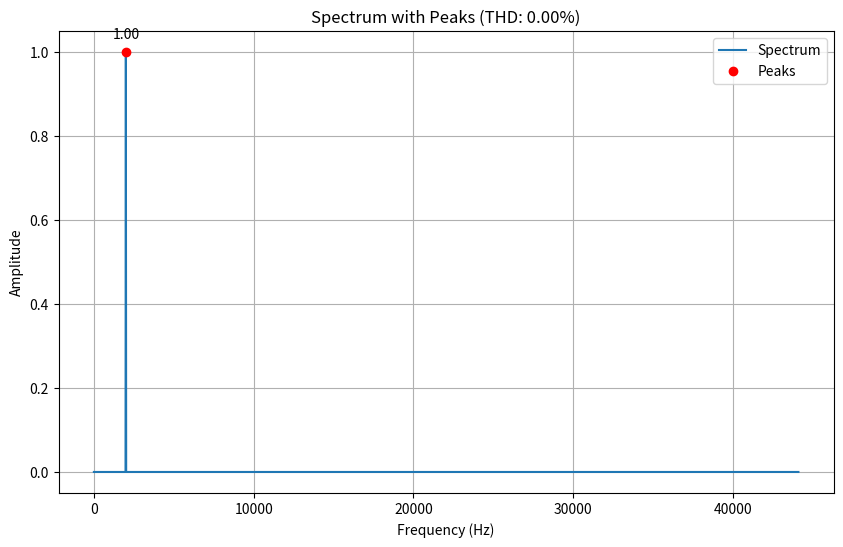
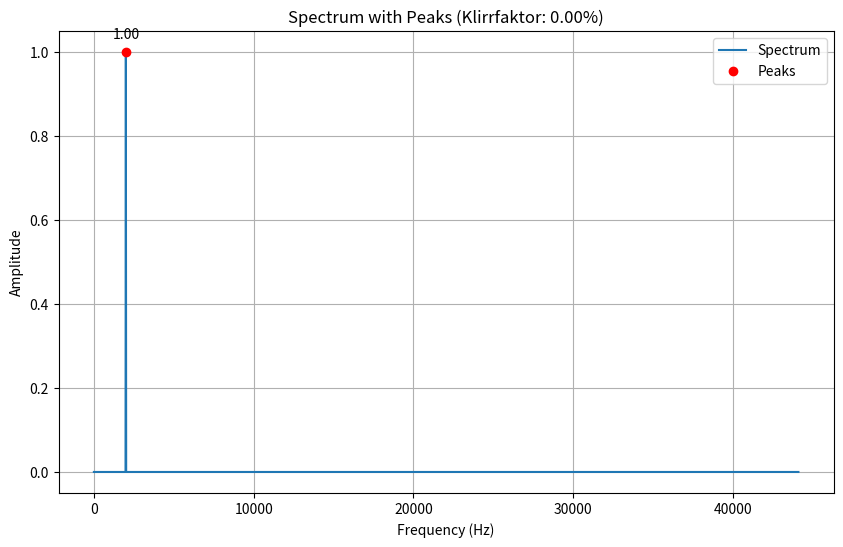

Write Python code to recreate these figures, in order.
import numpy as np
import matplotlib.pyplot as plt
import scipy.signal as sg

# Constants
DEFAULT_SAMPLE_RATE = 44100
DEFAULT_DISTANCE = 100
DEFAULT_HEIGHT_THRESHOLD = 0.01
DEFAULT_THRESHOLD = 0.01

def generate_waveform(wave_type, frequency, duration, sample_rate=44100):
    """
    Erzeugt eine Wellenform eines bestimmten Typs, einer bestimmten Frequenz und Dauer.

    Parameter:
        wave_type (str): Typ der Wellenform ('sine', 'square', 'sawtooth', 'triangle').
        frequency (float): Frequenz der Wellenform in Hz.
        duration (float): Dauer der Wellenform in Sekunden.
        sample_rate (int): Abtastrate in Hz.

    Rückgabe:
        np.ndarray: Erzeugte Wellenform.
    """

    t = np.linspace(0, duration, int(sample_rate * duration), endpoint=False)

    if wave_type == 'sine':
        waveform = np.sin(2 * np.pi * frequency * t)
    elif wave_type == 'square':
        waveform = sg.square(2 * np.pi * frequency * t)
    elif wave_type == 'sawtooth':
        waveform = sg.sawtooth(2 * np.pi * frequency * t)
    elif wave_type == 'triangle':
        waveform = sg.sawtooth(2 * np.pi * frequency * t, 0.5)
    else:
        raise ValueError("Unsupported waveform type")

    return waveform

def plot_signal(signal, frequency, sample_rate, cycles = 2):
    """
    Plottet ein Signal für eine bestimmte Anzahl von Zyklen.

    Parameter:
        signal (np.ndarray): Zu plottendes Signal.
        frequency (float): Frequenz des Signals in Hz.
        sample_rate (int): Abtastrate in Hz.
        cycles (int): Anzahl der zu plottenden Zyklen.
    """

    period = cycles / frequency
    num_samples_per_cycle = int(period * sample_rate) + 1 # plus one to get it displayed to 0 again
    one_cycle = signal[:num_samples_per_cycle]

    plt.figure(figsize=(10, 6))
    plt.plot(np.linspace(0, period, num_samples_per_cycle), one_cycle)
    plt.xlabel('Zeit (s)')
    plt.ylabel('Amplitude')
    plt.grid()
    plt.show()

def plot_spectrum_with_peaks(fft_magnitude, sample_rate, peaks, value, title):
    """
    Plottet das Spektrum mit annotierten Peaks.

    Parameter:
        fft_magnitude (np.ndarray): Magnitude der FFT.
        sample_rate (int): Abtastrate in Hz.
        peaks (np.ndarray): Indizes der Peaks.
        value (float): Wert zur Anzeige im Titel.
        title (str): Titel des Plots.
    """

    freqs = np.linspace(0, sample_rate, len(fft_magnitude))

    plt.figure(figsize=(10, 6))
    plt.plot(freqs, fft_magnitude, label='Spectrum')
    plt.plot(freqs[peaks], fft_magnitude[peaks], 'ro', label='Peaks')  # Mark the peaks
    for peak in peaks:
        plt.annotate(f'{fft_magnitude[peak]:.2f}', (freqs[peak], fft_magnitude[peak]),
                     textcoords="offset points", xytext=(0, 10), ha='center')  # Annotate the peaks
    plt.xlabel('Frequency (Hz)')
    plt.ylabel('Amplitude')
    plt.title(f'Spectrum with Peaks ({title}: {value:.2f}%)')
    plt.legend()
    plt.grid()
    plt.show()

def get_peaks(signal, distance, height_threshold):
    """
    Ermittelt die Peaks des Spektrums eines Signals.

    Parameter:
        signal (np.ndarray): Eingangssignal.
        distance (int): Mindestabstand zwischen Peaks.
        height_threshold (float): Mindesthöhe der Peaks.

    Rückgabe:
        tuple: Indizes der Peaks und die Magnitude der FFT.
    """
    # returns the magnitude of the peaks of the spectrum + the spectrum
    fft_magnitude = np.abs(np.fft.fft(signal))
    fft_magnitude = fft_magnitude[:len(fft_magnitude)//2] # Only take the first half of the spectrum
    fft_magnitude = fft_magnitude / np.max(fft_magnitude)

    # Identify the peaks in the spectrum
    peak_freqs, _ = sg.find_peaks(fft_magnitude,height=height_threshold,distance=distance)

    return peak_freqs, fft_magnitude

def calc_thd(signal, sample_rate,distance = 100, height_threshold = 0.01, threshold = 0.01):
    """
        Berechnet die Gesamtklirrfaktor (THD) eines Signals.

        Parameter:
            signal (np.ndarray): Eingangssignal.
            sample_rate (int): Abtastrate in Hz.
            distance (int): Mindestabstand zwischen Peaks.
            height_threshold (float): Mindesthöhe der Peaks.
            threshold (float): Schwellenwert für die Berücksichtigung von Harmonischen.

        Rückgabe:
            float: THD-Wert.
        """
    peaks, mag = get_peaks(signal, distance, height_threshold)
    peaks_mag = mag[peaks]
    fundamental = peaks_mag[0]

    harmonics = peaks_mag[1:]
    harmonics = harmonics[harmonics > threshold]

    thd = np.sqrt(np.sum(harmonics**2)/fundamental**2)*100
    plot_spectrum_with_peaks(mag, sample_rate,peaks, thd, "THD")
    return thd

def calc_klirr(signal, sample_rate, distance = 100, height_threshold = 0.01, threshold = 0.01):
    """
        Berechnet den Klirrfaktor eines Signals.

        Parameter:
            signal (np.ndarray): Eingangssignal.
            sample_rate (int): Abtastrate in Hz.
            distance (int): Mindestabstand zwischen Peaks.
            height_threshold (float): Mindesthöhe der Peaks.
            threshold (float): Schwellenwert für die Berücksichtigung von Harmonischen.

        Rückgabe:
            float: Klirrfaktor-Wert.
        """
    peaks, mag = get_peaks(signal, distance, height_threshold)
    peaks_mag = mag[peaks]

    harmonics = peaks_mag[1:]
    harmonics = harmonics[harmonics > threshold]

    all_peaks = peaks_mag[peaks_mag > threshold]
    klirr = np.sqrt(np.sum(harmonics ** 2) / np.sum(all_peaks ** 2)) * 100

    plot_spectrum_with_peaks(mag, sample_rate, peaks, klirr, "Klirrfaktor")
    return klirr

# Beispielverwendung
if __name__ == "__main__":
    sr = 44100
    freq = 1000
    signal = generate_waveform('sine', freq, 0.1, sr)
    thd = calc_thd(signal, sr, 100)
    klirr = calc_klirr(signal, sr, 100)
    print(f"THD: {thd:.2f}%")
    print(f"Klirrfaktor: {klirr:.2f}%")
